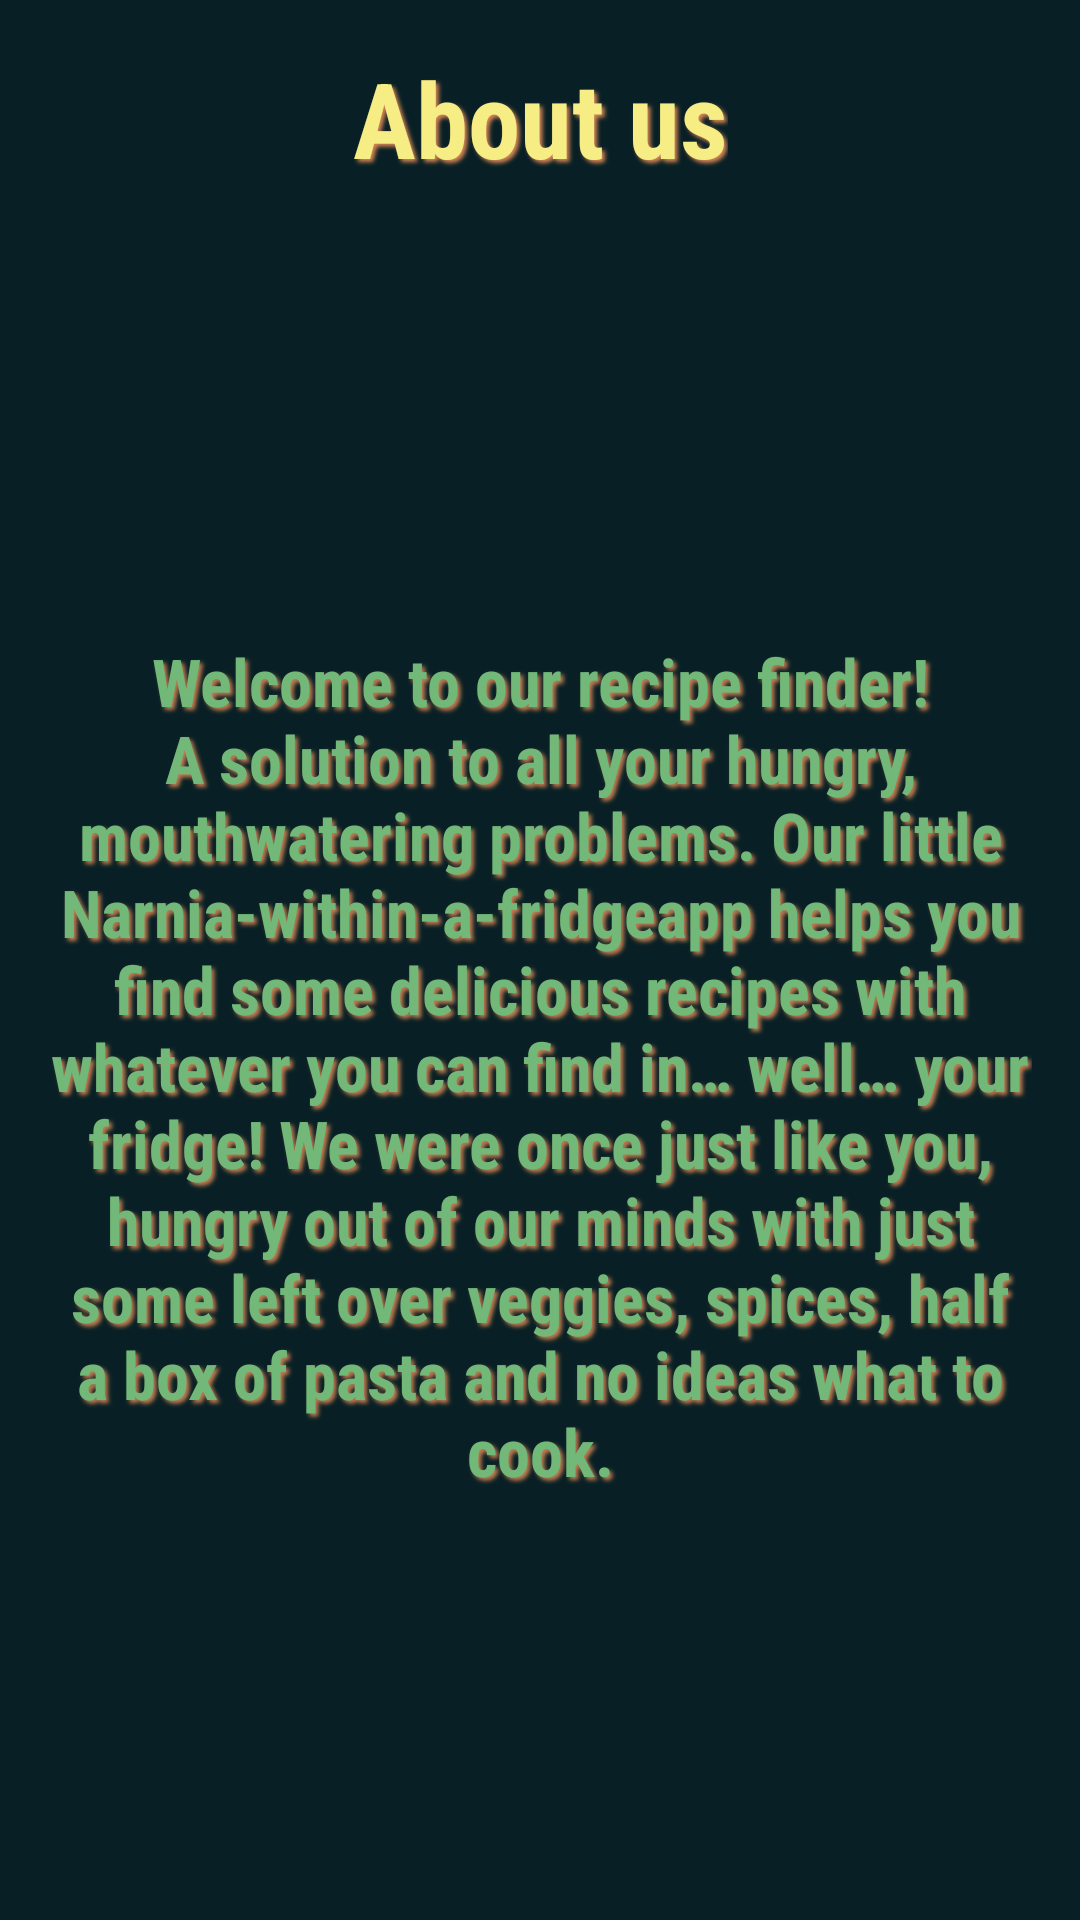

The Android layout XML behind this screen, and the referenced resources:
<!-- AndroidManifest.xml: application theme Theme.Peckish -->
<!-- res/layout/dialog_about_us.xml -->
<?xml version="1.0" encoding="utf-8"?>
<androidx.constraintlayout.widget.ConstraintLayout xmlns:android="http://schemas.android.com/apk/res/android"
    xmlns:app="http://schemas.android.com/apk/res-auto"
    android:layout_width="match_parent"
    android:layout_height="wrap_content"
    android:background="@color/dark"
    android:padding="16dp">

    <TextView
        android:id="@+id/about_us_title"
        android:layout_width="wrap_content"
        android:layout_height="wrap_content"
        android:layout_gravity="center_vertical"

        android:text="@string/about_us_title"
        android:textColor="@color/yellow"
        android:textSize="35sp"
        android:textStyle="bold"
        style="@style/text_style_shadow_light"

        app:layout_constraintBottom_toBottomOf="parent"
        app:layout_constraintEnd_toEndOf="parent"
        app:layout_constraintStart_toStartOf="parent"
        app:layout_constraintTop_toTopOf="parent"
        app:layout_constraintVertical_bias="0.0" />

    <TextView
        android:id="@+id/about_us_paragraph"
        style="@style/text_style_shadow_light"
        android:layout_width="wrap_content"

        android:layout_height="wrap_content"
        android:layout_marginStart="16dp"
        android:layout_marginTop="24dp"
        android:layout_marginEnd="16dp"

        android:alpha="0.9"
        android:text="@string/about_us_para"
        android:textAlignment="center"
        android:textColor="@color/secondary"
        android:textSize="22sp"
        android:textStyle="bold"

        app:layout_constraintBottom_toBottomOf="parent"
        app:layout_constraintEnd_toEndOf="parent"
        app:layout_constraintStart_toStartOf="parent"
        app:layout_constraintTop_toBottomOf="@id/about_us_title" />


</androidx.constraintlayout.widget.ConstraintLayout>
<!-- resources referenced by this layout -->
<resources>
  <color name="dark">#082025</color>
  <color name="secondary">#7ECB83</color>
  <color name="yellow">#F6EE85</color>
  <string name="about_us_para">Welcome to our recipe finder! A solution to all your hungry, mouthwatering problems. Our little "Narnia-within-a-fridge" app helps you find some delicious recipes with whatever you can find in… well… your fridge!
  
          We were once just like you, hungry out of our minds with just some left over veggies, spices, half a box of pasta and no ideas what to cook.</string>
  <string name="about_us_title">About us</string>
  <style name="text_style_shadow_light" parent="Widget.AppCompat.TextView">
          <item name="android:shadowColor">@color/orange</item>
          <item name="android:shadowDx">3</item>
          <item name="android:shadowDy">3</item>
          <item name="android:shadowRadius">3</item>
      </style>
  <style name="Theme.Peckish" parent="Theme.MaterialComponents.DayNight.NoActionBar">
          
          <item name="colorPrimary">@color/primary</item>
          <item name="colorPrimaryVariant">@color/primary_darker</item>
          <item name="colorOnPrimary">@color/orange</item>
          
          <item name="colorSecondary">@color/secondary</item>
          <item name="colorSecondaryVariant">@color/yellow</item>
          <item name="colorOnSecondary">@color/dark</item>
          
          <item name="android:statusBarColor">?attr/colorPrimaryVariant</item>
          
          <item name="android:windowBackground">@color/primary</item>
          <item name="actionMenuTextColor">@color/yellow</item>
          <item name="android:fontFamily">sans-serif-condensed</item>
      </style>
  <color name="orange">#D78756</color>
  <color name="primary">#178C7F</color>
  <color name="primary_darker">#12685F</color>
</resources>
